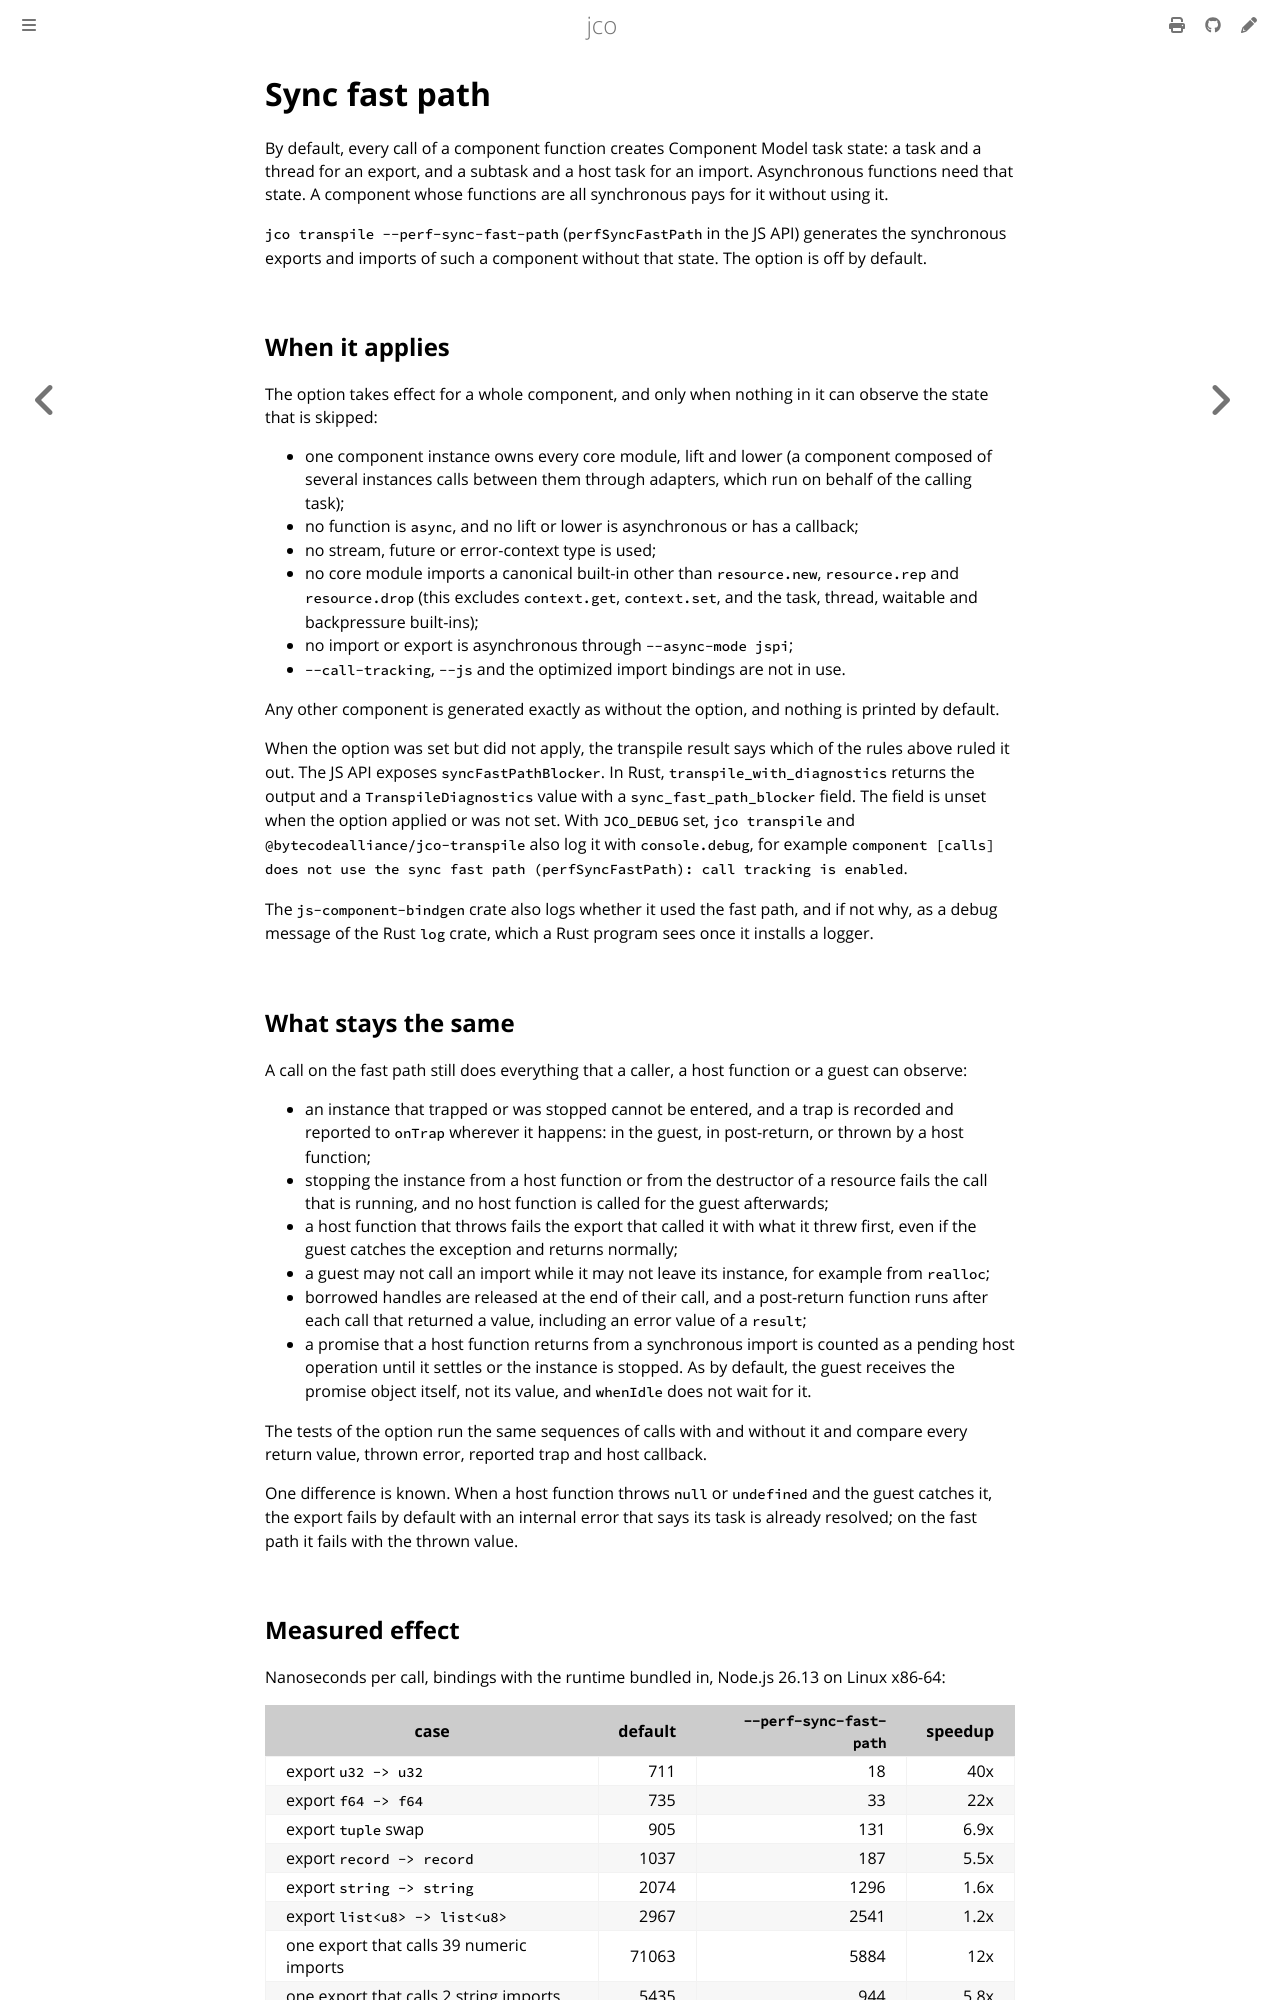

repository: bytecodealliance/jco · page: advanced/performance/sync-fast-path.html · generator: mdbook

# Sync fast path

By default, every call of a component function creates Component Model task state: a task and a
thread for an export, and a subtask and a host task for an import. Asynchronous functions need that
state. A component whose functions are all synchronous pays for it without using it.

`jco transpile --perf-sync-fast-path` (`perfSyncFastPath` in the JS API) generates the synchronous
exports and imports of such a component without that state. The option is off by default.

## When it applies

The option takes effect for a whole component, and only when nothing in it can observe the state
that is skipped:

- one component instance owns every core module, lift and lower (a component composed of several
  instances calls between them through adapters, which run on behalf of the calling task);
- no function is `async`, and no lift or lower is asynchronous or has a callback;
- no stream, future or error-context type is used;
- no core module imports a canonical built-in other than `resource.new`, `resource.rep` and
  `resource.drop` (this excludes `context.get`, `context.set`, and the task, thread, waitable and
  backpressure built-ins);
- no import or export is asynchronous through `--async-mode jspi`;
- `--call-tracking`, `--js` and the optimized import bindings are not in use.

Any other component is generated exactly as without the option, and nothing is printed by
default.

When the option was set but did not apply, the transpile result says which of the rules above
ruled it out: `syncFastPathBlocker` in the JS API, `sync_fast_path_blocker` on the Rust
`Transpiled` result. It is unset when the option applied or was not set. With `JCO_DEBUG` set,
`jco transpile` and `@bytecodealliance/jco-transpile` also log it with `console.debug`, for
example `component [calls] does not use the sync fast path (perfSyncFastPath): call tracking is
enabled`.

The `js-component-bindgen` crate also logs whether it used the fast path, and if not why, as a
debug message of the Rust `log` crate, which a Rust program sees once it installs a logger.

## What stays the same

A call on the fast path still does everything that a caller, a host function or a guest can
observe:

- an instance that trapped or was stopped cannot be entered, and a trap is recorded and reported
  to `onTrap` wherever it happens: in the guest, in post-return, or thrown by a host function;
- stopping the instance from a host function or from the destructor of a resource fails the call
  that is running, and no host function is called for the guest afterwards;
- a host function that throws fails the export that called it with what it threw first, even if
  the guest catches the exception and returns normally;
- a guest may not call an import while it may not leave its instance, for example from `realloc`;
- borrowed handles are released at the end of their call, and a post-return function runs after
  each call that returned a value, including an error value of a `result`;
- a promise that a host function returns from a synchronous import is counted as a pending host
  operation until it settles or the instance is stopped. As by default, the guest receives the
  promise object itself, not its value, and `whenIdle` does not wait for it.

The tests of the option run the same sequences of calls with and without it and compare every
return value, thrown error, reported trap and host callback.

One difference is known. When a host function throws `null` or `undefined` and the guest catches
it, the export fails by default with an internal error that says its task is already resolved;
on the fast path it fails with the thrown value.
